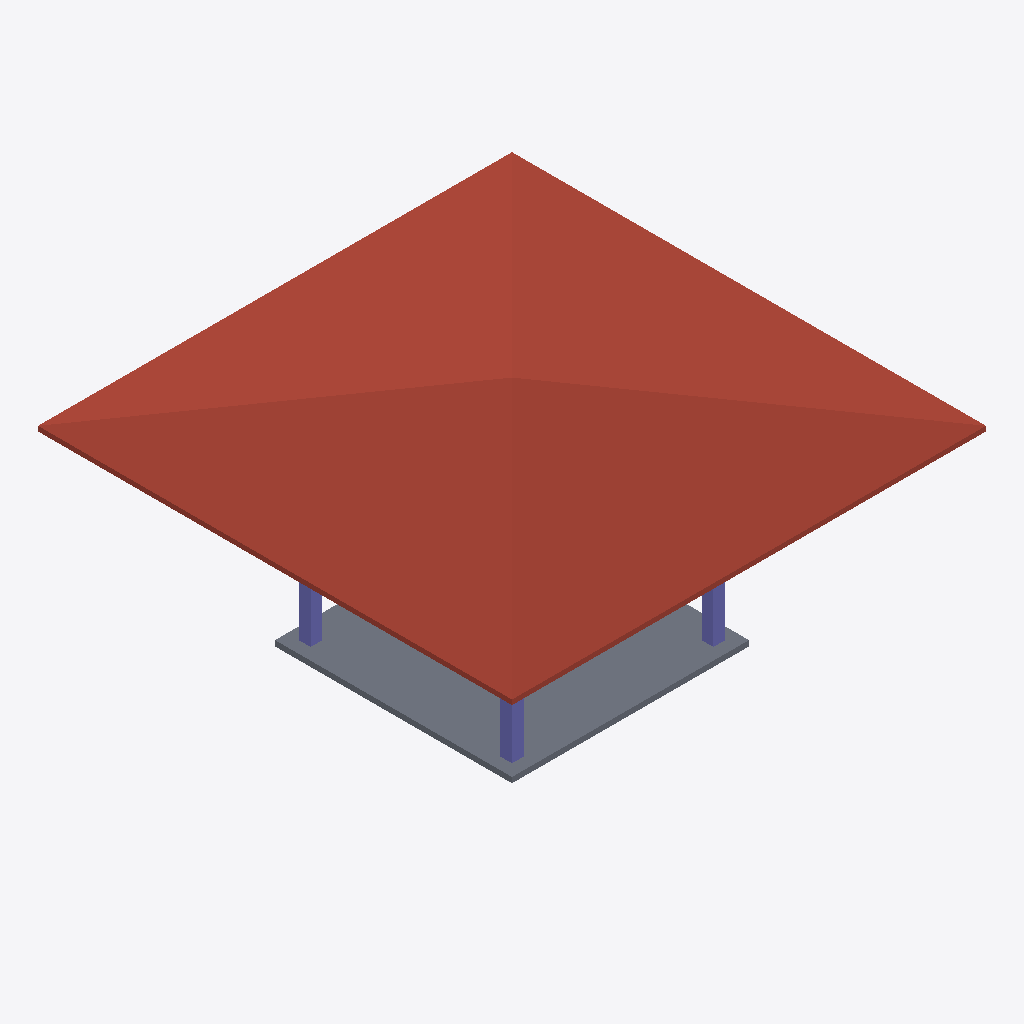
Isometric view of an IFC building model (IFC-SPF (STEP), schema IFC4, length unit metre), seen from the south-west, elements coloured by IFC class: 3 columns (violet), 2 slabs (grey), 1 roof (red-brown).
Extent 10.0 m × 10.0 m × 4.9 m (x, y, z). Storeys (1): My Storey at 0.00 m. Elements (16): 8 IfcBeam, 4 IfcColumn, 3 IfcSlab, 1 IfcRoof.

HEADER;
FILE_DESCRIPTION(('ViewDefinition[DesignTransferView]'),'2;1');
FILE_NAME('mini-capstone.ifc','2026-10-14T15:42:33+08:00',(''),(''),'IfcOpenShell 0.8.5-post1','Bonsai 0.8.5-post1','Nobody');
FILE_SCHEMA(('IFC4'));
ENDSEC;
DATA;
#1=IFCPROJECT('1WxsyZv_56fOTjDfiuToQa',$,'My Project',$,$,$,$,(#10,#22),#5);
#27=IFCSITE('06DsO9OkX8uxypA7E5wgle',$,'My Site',$,$,#50,$,$,$,$,$,$,$,$);
#33=IFCBUILDING('1CgtQ_hc96OeVCj67oJM1z',$,'My Building',$,$,#56,$,$,$,$,$,$);
#39=IFCBUILDINGSTOREY('2V$X9Le3bFD9z2VJAUCM4s',$,'My Storey',$,$,#62,$,$,$,$);
#388=IFCROOF('34pgpsuHjFI8OBRAB$JEfq',$,'Roof',$,$,#1627,#397,$,$);
#125=IFCSLAB('2s1$O9gBv2uA7fKGyZLD3X',$,'Slab',$,$,#133,#140,$,$);
#70=IFCSLAB('15tNf2Eib9GAieoU_6S7Hc',$,'Slab',$,$,#79,#86,$,$);
#181=IFCCOLUMN('3F9P0IeW13uvGzTYS_IT$W',$,'Column',$,$,#1068,#192,$,$);
#1069=IFCCOLUMN('1riwVRVGb52vDAvrMVHCFr',$,'Column',$,$,#1602,#1080,$,$);
#1123=IFCCOLUMN('0Q6$T$qCv8Me3iW5awAfYi',$,'Column',$,$,#1612,#1134,$,$);
ENDSEC;
